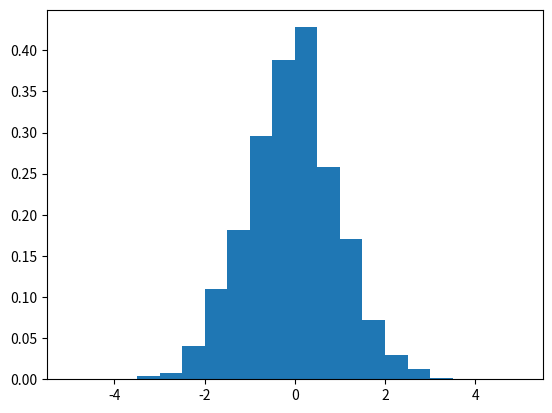

This chart was generated by the following Python code:
#!/usr/bin/env python
# coding: utf-8

"""
12.2 Binning/Normalization
(p.185 ~ p.188)
"""

# In[1]: p.186
import matplotlib.pyplot as plt
import numpy as np
x =np.random.randn(1000)
plt.hist(x, density=True, bins=np.linspace(-5, 5, 21))

